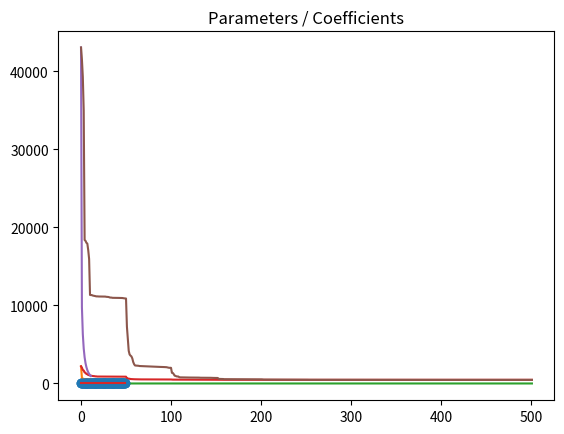

Write the Python code that produced this figure.
# Change here using YOUR first and last names
fn1 = "camille"
ln1 = "masset"
fn2 = "boris"
ln2 = "muzellec"

filename = "_".join(map(lambda s: s.strip().lower(), 
                        ["tp_cd", ln1, fn1, "and", ln2, fn2])) + ".ipynb"
print(filename)

## to embed figures in the notebook
%matplotlib inline

import numpy as np
import matplotlib.pyplot as plt

np.set_printoptions(precision=2)  # to have simpler print outputs with numpy

n_features = 50
n_samples = 1000
idx = np.arange(n_features)
coefs = (idx % 2) * np.exp(-idx / 10.)
coefs[20:] = 0.
plt.stem(coefs)
plt.title("Parameters / Coefficients")

from numpy.random import multivariate_normal
from scipy.linalg.special_matrices import toeplitz
from numpy.random import randn


def simu_linreg(coefs, n_samples=1000, corr=0.5):
    """Simulation of a linear regression model
    
    Parameters
    ----------
    coefs : `numpy.array`, shape=(n_features,)
        Coefficients of the model
    
    n_samples : `int`, default=1000
        Number of samples to simulate
    
    corr : `float`, default=0.5
        Correlation of the features

    Returns
    -------
    A : `numpy.ndarray`, shape=(n_samples, n_features)
        Simulated features matrix. It samples of a centered Gaussian 
        vector with covariance given by the Toeplitz matrix
    
    b : `numpy.array`, shape=(n_samples,)
        Simulated labels
    """
    # Construction of a covariance matrix
    cov = toeplitz(corr ** np.arange(0, n_features))
    # Simulation of features
    A = multivariate_normal(np.zeros(n_features), cov, size=n_samples)
    # Simulation of the labels
    b = A.dot(coefs) + randn(n_samples)
    return A, b

def prox_lasso(x, s, t=1.):
    """Proximal operator for the Lasso at x with strength t"""
    return np.multiply(np.sign(x), np.maximum(np.absolute(x) - s*t, 0))
    
def lasso(x, s):
    """Value of the Lasso penalization at x with strength t"""
    return s*np.linalg.norm(x, 1)

def indicator(x, s):
    """Value of the indicator function of R+ penalisation at x with strength s"""
    if s == 0:
        return 0
    return np.inf if any(x < 0) else 0

def prox_indicator(x, s, t=1.):
    """Proximal operator for indicator function of R+ at x with strength s"""
    return x if t*s == 0 else np.maximum(x, 0)

def cd_linreg(x0, A, b, g, prox_g, s=0., n_iter=50,
              x_true=coefs, verbose=True):
    """Proximal gradient descent algorithm

    Minimize :
    
    1/2 ||b−Ax||^2 + s * g(x)
    
    with coodinate descent.
    """
    x = x0.copy()
    x_new = x0.copy()
    r = b - A.dot(x)
    n_samples, n_features = A.shape
    
    # estimation error history
    errors = []
    # objective history
    objectives = []
    # Current estimation error
    err = np.linalg.norm(x - x_true) / np.linalg.norm(x_true)
    errors.append(err)
    # Current objective
    obj = 0.5 * np.linalg.norm(b - A.dot(x))**2 + g(x, s)
    objectives.append(obj)

    if verbose:
        print("Lauching Coordinate Descent solver...")
        print(' | '.join([name.center(8) for name in ["it", "obj", "err"]]))
    
    L = np.array([np.dot(A[:, i], A[:, i]) for i in range(A.shape[1])]) # we pre-compute Ai.T * Ai = Lipschitz constants
    
    for k in range(n_iter + 1):
        i = k % n_features # cyclic feature selection
        
        x_new[i] += A[:, i].T.dot(r) / L[i]
        x_new[i] = prox_g(x_new[i], s, 1/L[i])
        r -= (x_new[i] - x[i]) * A[:, i]
        x[i] = x_new[i]
        
        obj = 0.5 * np.linalg.norm(b - A.dot(x))**2 + g(x, s)
        err = np.linalg.norm(x - x_true) / np.linalg.norm(x_true)
        errors.append(err)
        objectives.append(obj)
        if k % 10 == 0 and verbose:
            print(' | '.join([("%d" % k).rjust(8), 
                              ("%.2e" % obj).rjust(8), 
                              ("%.2e" % err).rjust(8)]))
    return x, objectives, errors

def ista(x0, A, b, g, prox_g,  s=0., n_iter=50,
         x_true=coefs, verbose=True):
    """Proximal gradient descent algorithm
    """
    x = x0.copy()
    x_new = x0.copy()
    n_samples, n_features = A.shape
    
    # estimation error history
    errors = []
    # objective history
    objectives = []
    # Current estimation error
    err = np.linalg.norm(x - x_true) / np.linalg.norm(x_true)
    errors.append(err)
    # Current objective
    obj = 0.5 * np.linalg.norm(b - A.dot(x))**2 + g(x, s)
    objectives.append(obj)
    
    #Lipschitz constant
    L = np.linalg.norm(A.T.dot(A), 2)
    
    if verbose:
        print ("Lauching ISTA solver...")
        print (' | '.join([name.center(8) for name in ["it", "obj", "err"]]))
    for k in range(n_iter + 1):

        x = prox_g(x - 1/L*A.T.dot(A.dot(x)-b), s, 1/L)
        
        obj = 0.5 * np.linalg.norm(b - A.dot(x))**2 + g(x, s)
        err = np.linalg.norm(x - x_true) / np.linalg.norm(x_true)
        errors.append(err)
        objectives.append(obj)
        if k % 10 == 0 and verbose:
            print (' | '.join([("%d" % k).rjust(8), 
                              ("%.2e" % obj).rjust(8), 
                              ("%.2e" % err).rjust(8)]))
    return x, objectives, errors

n_iter = 10

n_features = 50
n_samples = 1000
idx = np.arange(n_features)
coefs = (idx % 2) * np.exp(-idx / 10.)
coefs[20:] = 0.
plt.stem(coefs)
plt.title("Parameters / Coefficients")

A, b = simu_linreg(coefs, n_samples=n_samples)

x_hat, obj, err = ista(np.zeros(n_features), A, b, lasso, prox_lasso, s = 1e-02, n_iter=n_iter)

plt.plot(np.arange(len(err)), err, label="Error")

plt.plot(np.arange(len(obj)), obj, label="Objective")

x_hat, obj, err = cd_linreg(np.zeros(n_features), A, b, lasso, prox_lasso, s = 1e-02, n_iter=n_iter*n_features)

plt.plot(np.arange(len(err)), err, label="Error")

plt.plot(np.arange(len(obj)), obj, label="Objective")

n_features = 50
n_samples = 1000
idx = np.arange(n_features)
coefs = (idx % 2) * np.exp(-idx / 10.)
coefs[20:] = 0.
coefs[3]*=10
coefs[9]*=10
plt.stem(coefs)
plt.title("Parameters / Coefficients")

A, b = simu_linreg(coefs, n_samples=n_samples)

x_hat, obj, err = ista(np.zeros(n_features), A, b, lasso, prox_lasso, s = 1e-02, n_iter=n_iter)

plt.plot(np.arange(len(obj)), obj, label="Objective")

x_hat, obj, err = cd_linreg(np.zeros(n_features), A, b, lasso, prox_lasso, s = 1e-02, n_iter=n_iter*n_features)

plt.plot(np.arange(len(obj)), obj, label="Objective")

